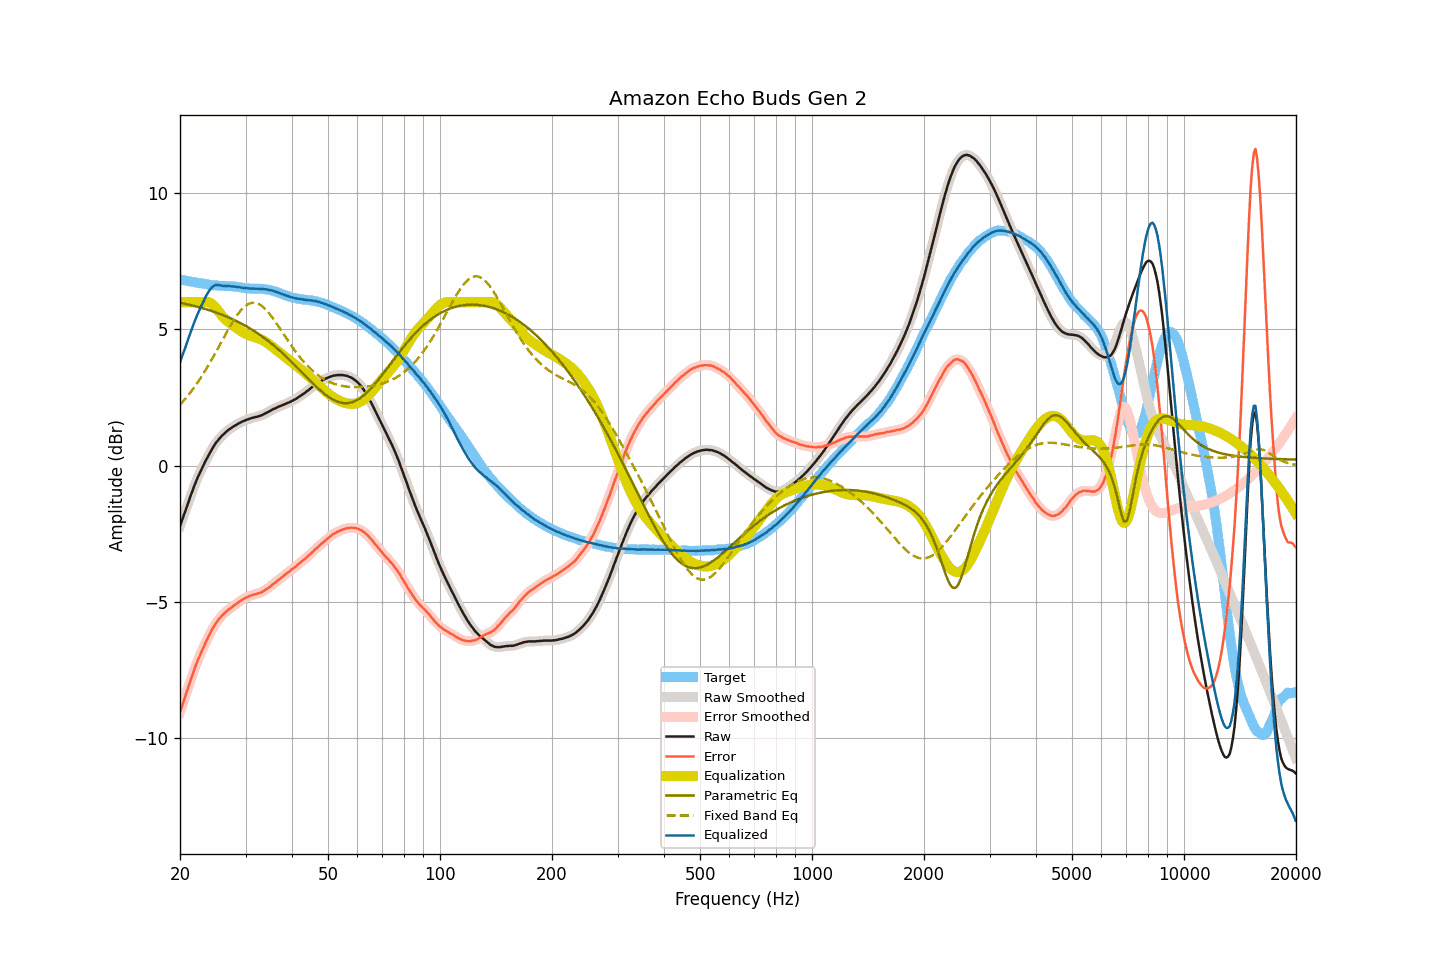

Data behind this chart, as committed beside it:
frequency, raw, smoothed, error, error_smoothed, equalization, parametric_eq, fixed_band_eq, equalized_raw, equalized_smoothed, target
20.00, -2.21, -2.21, -9.04, -9.04, 6.00, 5.98, 2.24, 3.79, 3.79, 6.83
20.20, -2.04, -2.04, -8.86, -8.86, 6.00, 5.97, 2.30, 3.96, 3.96, 6.82
20.40, -1.87, -1.88, -8.68, -8.68, 6.00, 5.96, 2.37, 4.13, 4.12, 6.81
20.61, -1.71, -1.71, -8.51, -8.51, 6.00, 5.94, 2.44, 4.29, 4.29, 6.80
20.81, -1.54, -1.54, -8.33, -8.33, 6.00, 5.93, 2.51, 4.46, 4.46, 6.79
21.02, -1.37, -1.37, -8.15, -8.15, 6.00, 5.92, 2.58, 4.63, 4.63, 6.78
21.23, -1.20, -1.20, -7.97, -7.97, 6.00, 5.90, 2.65, 4.80, 4.80, 6.77
21.44, -1.04, -1.04, -7.79, -7.79, 6.00, 5.89, 2.73, 4.96, 4.96, 6.75
21.66, -0.88, -0.88, -7.63, -7.62, 6.00, 5.87, 2.81, 5.12, 5.12, 6.74
21.87, -0.72, -0.72, -7.45, -7.45, 6.00, 5.86, 2.89, 5.28, 5.28, 6.73
22.09, -0.57, -0.57, -7.29, -7.29, 6.00, 5.84, 2.97, 5.43, 5.43, 6.72
22.31, -0.43, -0.43, -7.14, -7.14, 6.00, 5.83, 3.06, 5.57, 5.57, 6.71
22.54, -0.30, -0.30, -7.00, -7.00, 6.00, 5.81, 3.15, 5.70, 5.70, 6.70
22.76, -0.17, -0.17, -6.86, -6.86, 6.00, 5.80, 3.24, 5.83, 5.83, 6.69
22.99, -0.05, -0.05, -6.74, -6.73, 6.01, 5.78, 3.33, 5.96, 5.96, 6.69
23.22, 0.07, 0.07, -6.61, -6.61, 6.01, 5.76, 3.43, 6.08, 6.09, 6.68
23.45, 0.19, 0.19, -6.47, -6.48, 6.02, 5.75, 3.52, 6.21, 6.20, 6.66
23.69, 0.30, 0.30, -6.36, -6.35, 6.01, 5.73, 3.62, 6.31, 6.31, 6.65
23.92, 0.41, 0.41, -6.23, -6.23, 6.00, 5.71, 3.72, 6.41, 6.41, 6.64
24.16, 0.52, 0.52, -6.11, -6.11, 5.97, 5.69, 3.82, 6.49, 6.49, 6.63
24.40, 0.62, 0.62, -6.00, -6.00, 5.93, 5.67, 3.93, 6.55, 6.55, 6.62
24.65, 0.72, 0.72, -5.90, -5.90, 5.88, 5.65, 4.03, 6.60, 6.60, 6.62
24.89, 0.81, 0.81, -5.81, -5.81, 5.81, 5.63, 4.14, 6.62, 6.62, 6.62
25.14, 0.89, 0.89, -5.72, -5.72, 5.74, 5.61, 4.25, 6.63, 6.63, 6.61
25.39, 0.96, 0.96, -5.64, -5.64, 5.67, 5.59, 4.35, 6.63, 6.63, 6.60
25.65, 1.03, 1.03, -5.57, -5.57, 5.59, 5.57, 4.46, 6.62, 6.62, 6.60
25.91, 1.10, 1.09, -5.50, -5.50, 5.51, 5.54, 4.57, 6.61, 6.61, 6.60
26.16, 1.15, 1.15, -5.45, -5.44, 5.44, 5.52, 4.68, 6.59, 6.60, 6.60
26.43, 1.21, 1.21, -5.39, -5.39, 5.39, 5.50, 4.79, 6.60, 6.60, 6.59
26.69, 1.26, 1.26, -5.33, -5.33, 5.33, 5.47, 4.89, 6.59, 6.59, 6.59
26.96, 1.31, 1.31, -5.28, -5.28, 5.28, 5.45, 5.00, 6.59, 6.59, 6.59
27.23, 1.35, 1.35, -5.24, -5.24, 5.24, 5.42, 5.10, 6.59, 6.59, 6.59
27.50, 1.39, 1.39, -5.20, -5.19, 5.19, 5.39, 5.20, 6.58, 6.58, 6.59
27.77, 1.43, 1.43, -5.15, -5.15, 5.15, 5.37, 5.30, 6.58, 6.58, 6.58
28.05, 1.47, 1.47, -5.10, -5.11, 5.10, 5.34, 5.39, 6.57, 6.57, 6.57
28.33, 1.50, 1.50, -5.07, -5.06, 5.06, 5.31, 5.48, 6.56, 6.57, 6.57
28.62, 1.54, 1.54, -5.02, -5.02, 5.02, 5.28, 5.56, 6.56, 6.56, 6.56
28.90, 1.57, 1.57, -4.98, -4.98, 4.98, 5.25, 5.64, 6.55, 6.55, 6.55
29.19, 1.60, 1.60, -4.94, -4.94, 4.94, 5.22, 5.71, 6.54, 6.54, 6.54
29.48, 1.63, 1.63, -4.90, -4.90, 4.90, 5.19, 5.77, 6.53, 6.53, 6.53
29.78, 1.65, 1.65, -4.87, -4.87, 4.87, 5.16, 5.83, 6.52, 6.52, 6.52
30.08, 1.68, 1.68, -4.83, -4.84, 4.84, 5.12, 5.87, 6.52, 6.51, 6.51
30.38, 1.70, 1.70, -4.81, -4.81, 4.81, 5.09, 5.92, 6.51, 6.51, 6.51
30.68, 1.72, 1.72, -4.78, -4.78, 4.78, 5.06, 5.94, 6.50, 6.51, 6.50
30.99, 1.74, 1.74, -4.76, -4.76, 4.76, 5.02, 5.97, 6.50, 6.50, 6.50
31.30, 1.76, 1.76, -4.74, -4.74, 4.74, 4.98, 5.98, 6.50, 6.50, 6.50
31.61, 1.77, 1.77, -4.72, -4.72, 4.73, 4.95, 5.98, 6.50, 6.50, 6.49
31.93, 1.79, 1.79, -4.71, -4.71, 4.71, 4.91, 5.97, 6.50, 6.50, 6.50
32.24, 1.80, 1.80, -4.69, -4.69, 4.69, 4.87, 5.96, 6.49, 6.49, 6.49
32.57, 1.82, 1.82, -4.67, -4.68, 4.67, 4.83, 5.93, 6.49, 6.49, 6.49
32.89, 1.84, 1.84, -4.66, -4.65, 4.65, 4.79, 5.90, 6.49, 6.49, 6.50
33.22, 1.86, 1.86, -4.63, -4.63, 4.62, 4.75, 5.86, 6.48, 6.48, 6.49
33.55, 1.89, 1.89, -4.60, -4.59, 4.59, 4.70, 5.81, 6.48, 6.48, 6.49
33.89, 1.92, 1.92, -4.55, -4.56, 4.56, 4.66, 5.75, 6.48, 6.47, 6.47
34.23, 1.95, 1.95, -4.52, -4.52, 4.52, 4.62, 5.69, 6.47, 6.47, 6.47
34.57, 1.98, 1.98, -4.48, -4.48, 4.48, 4.57, 5.62, 6.46, 6.46, 6.46
34.92, 2.01, 2.01, -4.44, -4.43, 4.43, 4.52, 5.55, 6.44, 6.45, 6.44
35.27, 2.05, 2.05, -4.38, -4.38, 4.39, 4.48, 5.47, 6.44, 6.43, 6.43
35.62, 2.08, 2.08, -4.33, -4.34, 4.34, 4.43, 5.39, 6.42, 6.42, 6.41
35.97, 2.10, 2.10, -4.30, -4.29, 4.29, 4.38, 5.31, 6.39, 6.40, 6.40
... 635 more rows
